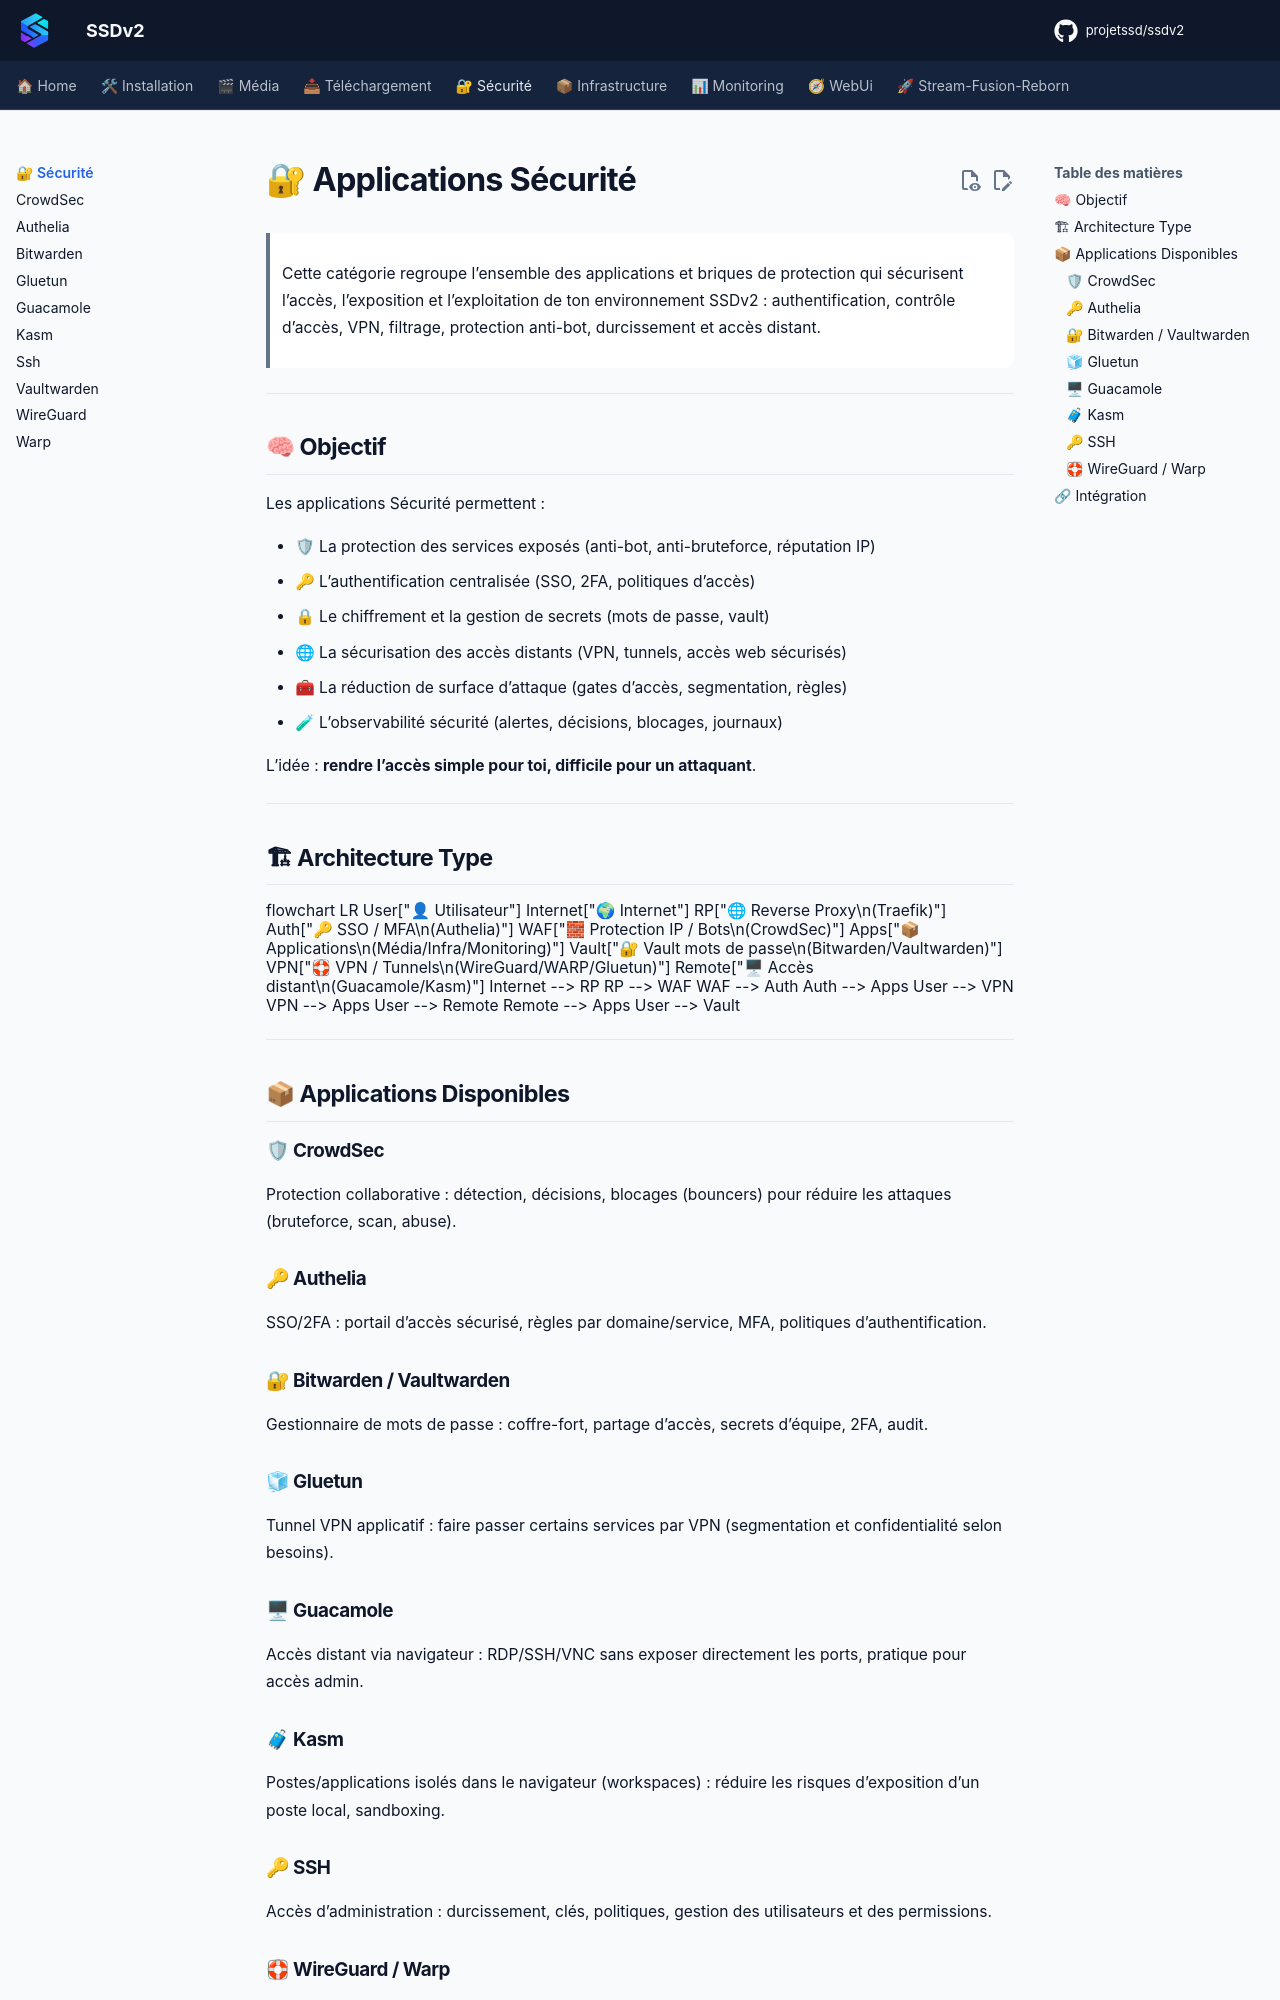

repository: projetssd/ssdv2_docs · page: applications/securite/index.html · generator: mkdocs

# 🔐 Applications Sécurité

> Cette catégorie regroupe l’ensemble des applications et briques de protection qui sécurisent l’accès, l’exposition et l’exploitation de ton environnement SSDv2 : authentification, contrôle d’accès, VPN, filtrage, protection anti-bot, durcissement et accès distant.

---

## 🧠 Objectif

Les applications Sécurité permettent :

- 🛡 La protection des services exposés (anti-bot, anti-bruteforce, réputation IP)
- 🔑 L’authentification centralisée (SSO, 2FA, politiques d’accès)
- 🔒 Le chiffrement et la gestion de secrets (mots de passe, vault)
- 🌐 La sécurisation des accès distants (VPN, tunnels, accès web sécurisés)
- 🧰 La réduction de surface d’attaque (gates d’accès, segmentation, règles)
- 🧪 L’observabilité sécurité (alertes, décisions, blocages, journaux)

L’idée : **rendre l’accès simple pour toi, difficile pour un attaquant**.

---

## 🏗 Architecture Type

```mermaid
flowchart LR

    User["👤 Utilisateur"]
    Internet["🌍 Internet"]
    RP["🌐 Reverse Proxy\n(Traefik)"]
    Auth["🔑 SSO / MFA\n(Authelia)"]
    WAF["🧱 Protection IP / Bots\n(CrowdSec)"]

    Apps["📦 Applications\n(Média/Infra/Monitoring)"]
    Vault["🔐 Vault mots de passe\n(Bitwarden/Vaultwarden)"]
    VPN["🛟 VPN / Tunnels\n(WireGuard/WARP/Gluetun)"]
    Remote["🖥 Accès distant\n(Guacamole/Kasm)"]

    Internet --> RP
    RP --> WAF
    WAF --> Auth
    Auth --> Apps

    User --> VPN
    VPN --> Apps

    User --> Remote
    Remote --> Apps

    User --> Vault
```

---

## 📦 Applications Disponibles

### 🛡 CrowdSec
Protection collaborative : détection, décisions, blocages (bouncers) pour réduire les attaques (bruteforce, scan, abuse).

### 🔑 Authelia
SSO/2FA : portail d’accès sécurisé, règles par domaine/service, MFA, politiques d’authentification.

### 🔐 Bitwarden / Vaultwarden
Gestionnaire de mots de passe : coffre-fort, partage d’accès, secrets d’équipe, 2FA, audit.

### 🧊 Gluetun
Tunnel VPN applicatif : faire passer certains services par VPN (segmentation et confidentialité selon besoins).

### 🖥 Guacamole
Accès distant via navigateur : RDP/SSH/VNC sans exposer directement les ports, pratique pour accès admin.
